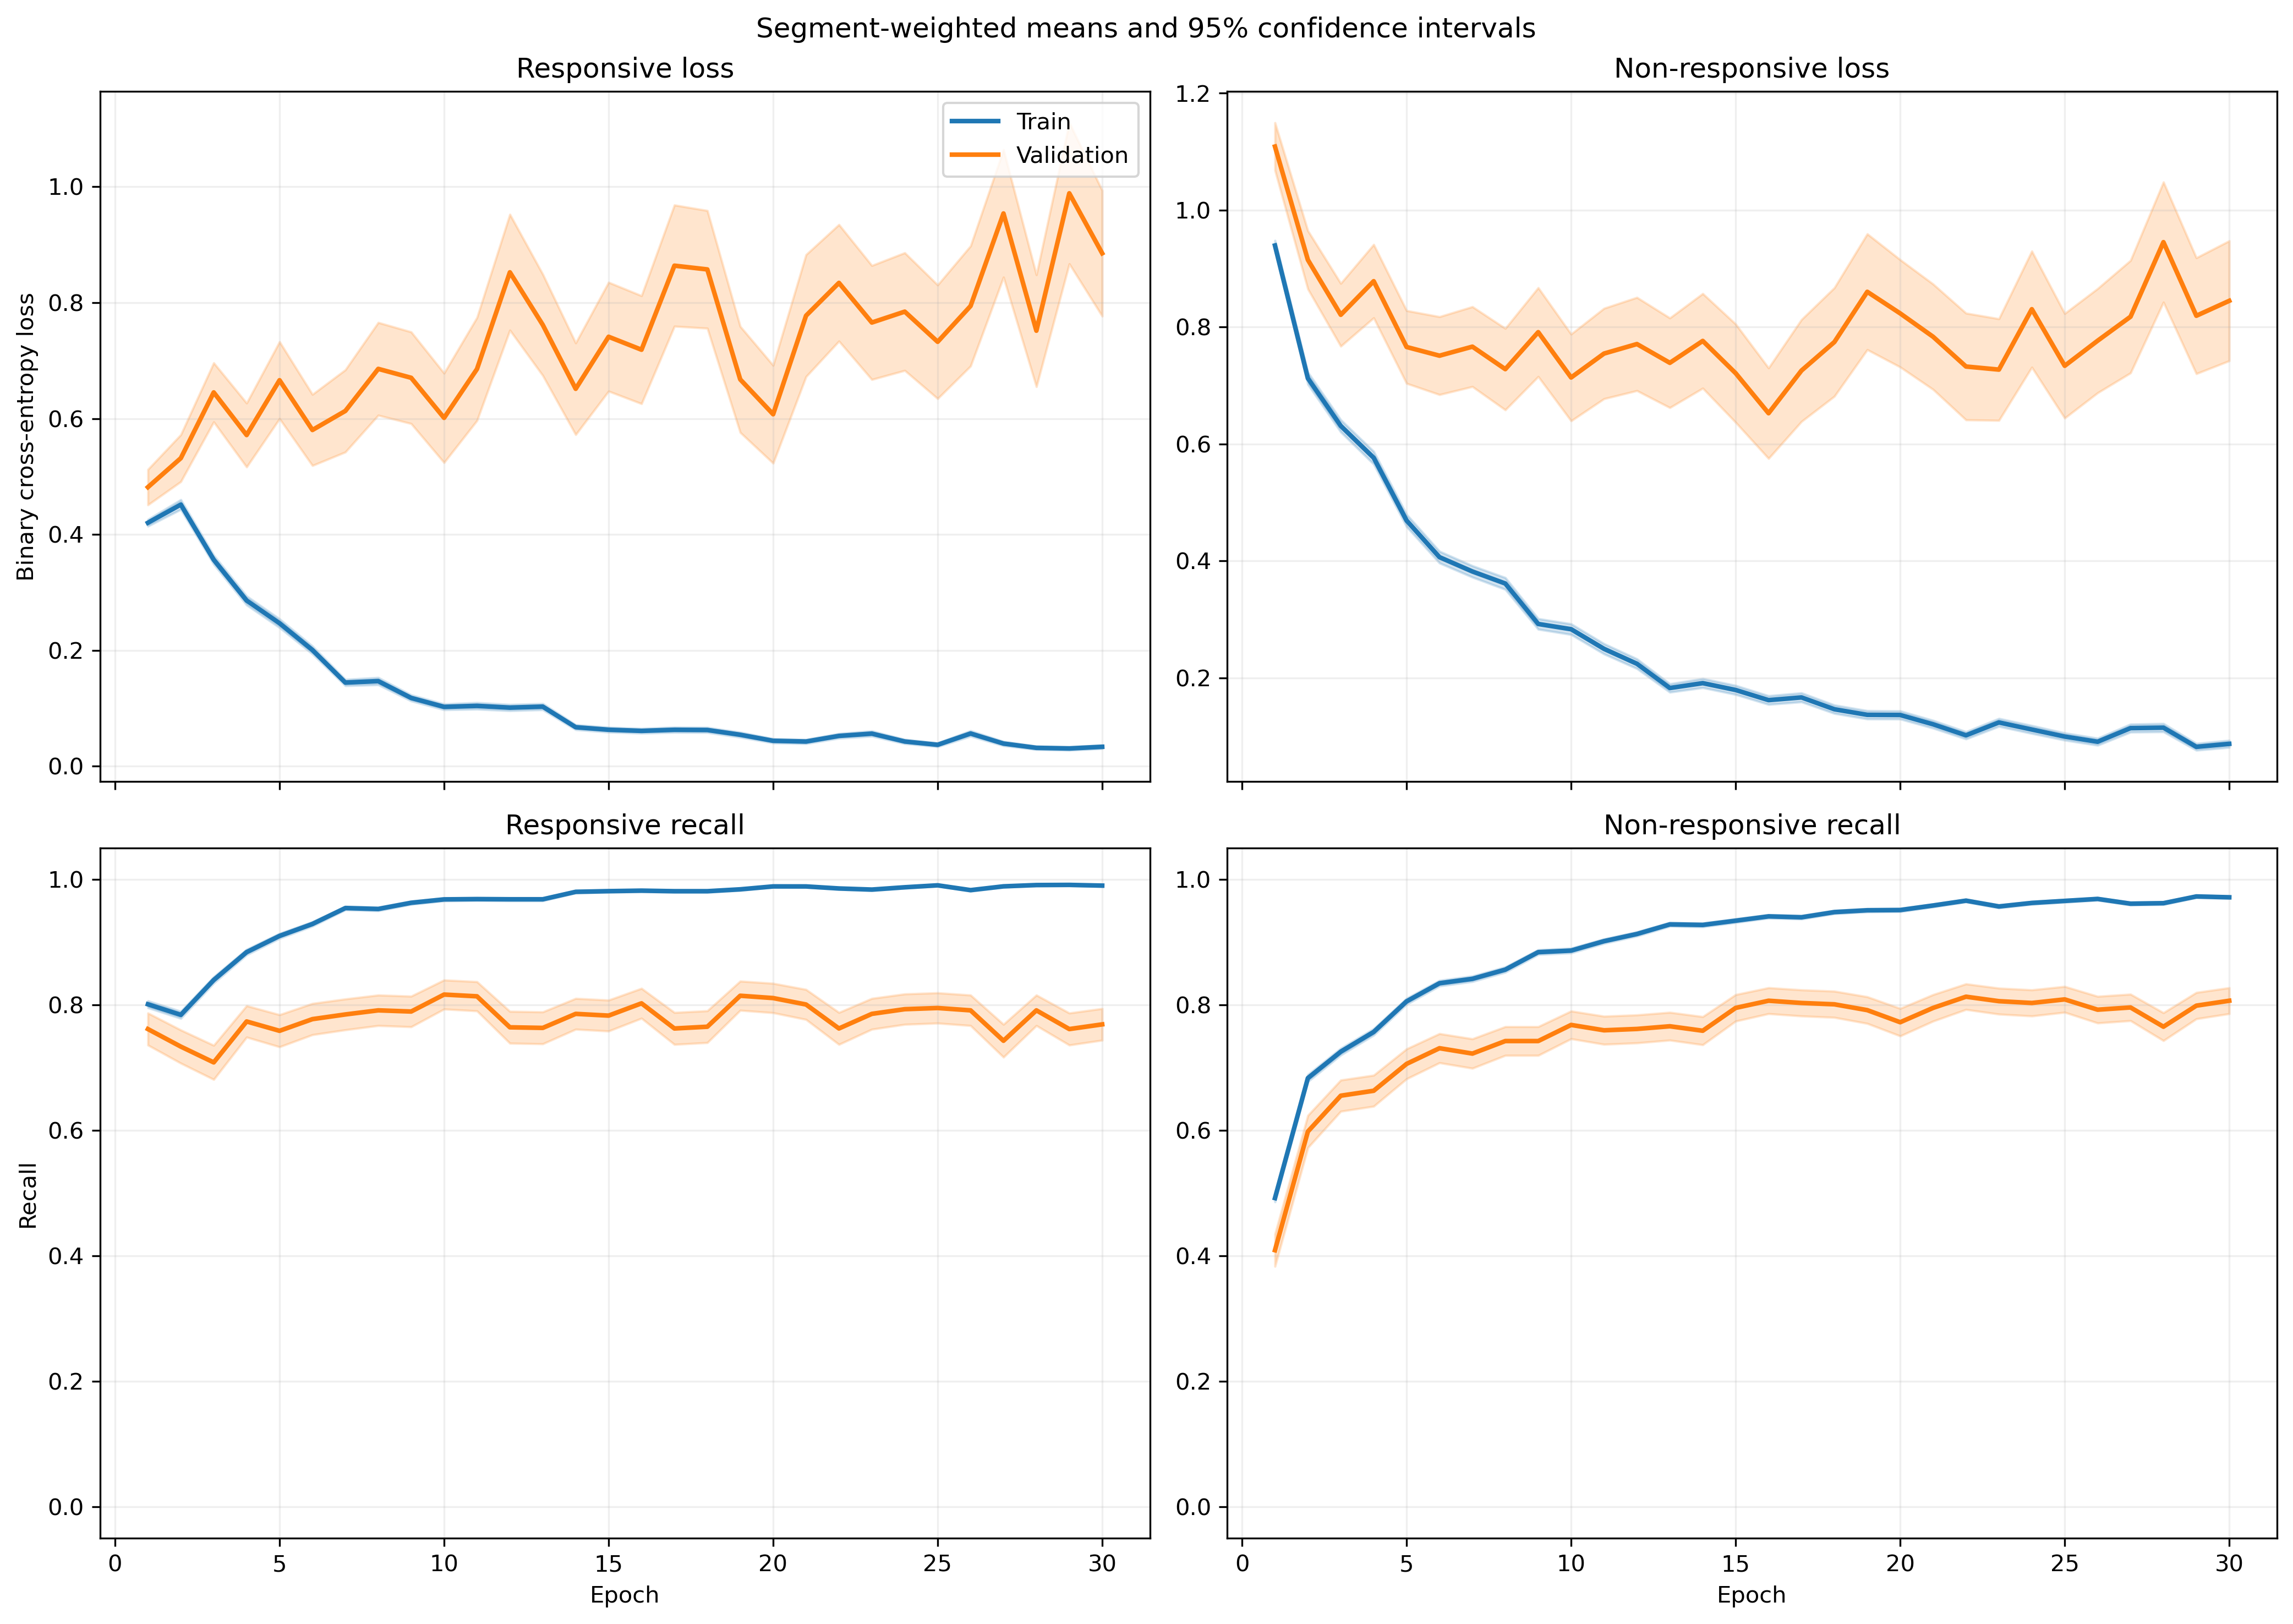

Data behind this chart, as committed beside it:
fold, epoch, split, r_loss, r_loss_count, r_loss_sum, r_loss_sum_sq, r_recall, r_recall_count, r_recall_sum, r_recall_sum_sq, nr_loss, nr_loss_count, nr_loss_sum, nr_loss_sum_sq, nr_recall, nr_recall_count, nr_recall_sum, nr_recall_sum_sq
1, 1, train, 0.45, 1063, 478.4, 379, 0.7949, 1063, 845.0, 845.0, 0.87, 1401, 1219, 1619, 0.5196, 1401, 728.0, 728.0
1, 1, validation, 0.09889, 10, 0.9889, 0.1183, 1.0, 10, 10.0, 10.0, , 0, 0.0, 0.0, , 0, 0.0, 0.0
1, 2, train, 0.5288, 1063, 562.1, 829.1, 0.7413, 1063, 788.0, 788.0, 0.5953, 1401, 834.1, 1491, 0.7566, 1401, 1060, 1060
1, 2, validation, 0.0703, 10, 0.703, 0.08694, 1.0, 10, 10.0, 10.0, , 0, 0.0, 0.0, , 0, 0.0, 0.0
1, 3, train, 0.2848, 1063, 302.8, 313.9, 0.8674, 1063, 922.0, 922.0, 0.69, 1401, 966.6, 1803, 0.7016, 1401, 983.0, 983.0
1, 3, validation, 0.04399, 10, 0.4399, 0.03091, 1.0, 10, 10.0, 10.0, , 0, 0.0, 0.0, , 0, 0.0, 0.0
1, 4, train, 0.1624, 1063, 172.7, 148.4, 0.9548, 1063, 1015, 1015, 0.6926, 1401, 970.3, 1964, 0.7109, 1401, 996.0, 996.0
1, 4, validation, 0.0538, 10, 0.538, 0.06931, 1.0, 10, 10.0, 10.0, , 0, 0.0, 0.0, , 0, 0.0, 0.0
1, 5, train, 0.2001, 1063, 212.7, 219.6, 0.9266, 1063, 985.0, 985.0, 0.4892, 1401, 685.3, 1405, 0.7987, 1401, 1119, 1119
1, 5, validation, 0.02601, 10, 0.2601, 0.01032, 1.0, 10, 10.0, 10.0, , 0, 0.0, 0.0, , 0, 0.0, 0.0
1, 6, train, 0.2286, 1063, 243, 385.1, 0.9294, 1063, 988.0, 988.0, 0.2846, 1401, 398.7, 777.7, 0.8751, 1401, 1226, 1226
1, 6, validation, 0.04826, 10, 0.4826, 0.06029, 1.0, 10, 10.0, 10.0, , 0, 0.0, 0.0, , 0, 0.0, 0.0
1, 7, train, 0.1463, 1063, 155.6, 142.8, 0.9464, 1063, 1006, 1006, 0.3909, 1401, 547.6, 1000, 0.818, 1401, 1146, 1146
1, 7, validation, 0.02604, 10, 0.2604, 0.009705, 1.0, 10, 10.0, 10.0, , 0, 0.0, 0.0, , 0, 0.0, 0.0
1, 8, train, 0.1607, 1063, 170.8, 405.6, 0.9577, 1063, 1018, 1018, 0.3209, 1401, 449.5, 1134, 0.8737, 1401, 1224, 1224
1, 8, validation, 0.01004, 10, 0.1004, 0.001676, 1.0, 10, 10.0, 10.0, , 0, 0.0, 0.0, , 0, 0.0, 0.0
1, 9, train, 0.07717, 1063, 82.03, 110.9, 0.9821, 1063, 1044, 1044, 0.333, 1401, 466.6, 1044, 0.868, 1401, 1216, 1216
1, 9, validation, 0.01365, 10, 0.1365, 0.003382, 1.0, 10, 10.0, 10.0, , 0, 0.0, 0.0, , 0, 0.0, 0.0
1, 10, train, 0.05706, 1063, 60.65, 69.97, 0.984, 1063, 1046, 1046, 0.3613, 1401, 506.2, 1359, 0.8651, 1401, 1212, 1212
1, 10, validation, 0.006537, 10, 0.06537, 0.0009615, 1.0, 10, 10.0, 10.0, , 0, 0.0, 0.0, , 0, 0.0, 0.0
1, 11, train, 0.1054, 1063, 112, 182.4, 0.9671, 1063, 1028, 1028, 0.2184, 1401, 306, 784.1, 0.9179, 1401, 1286, 1286
1, 11, validation, 0.006568, 10, 0.06568, 0.0007094, 1.0, 10, 10.0, 10.0, , 0, 0.0, 0.0, , 0, 0.0, 0.0
1, 12, train, 0.1072, 1063, 114, 158.3, 0.9643, 1063, 1025, 1025, 0.1279, 1401, 179.2, 373.8, 0.9522, 1401, 1334, 1334
1, 12, validation, 0.01167, 10, 0.1167, 0.002333, 1.0, 10, 10.0, 10.0, , 0, 0.0, 0.0, , 0, 0.0, 0.0
1, 13, train, 0.1176, 1063, 125, 168.5, 0.9586, 1063, 1019, 1019, 0.1532, 1401, 214.7, 446.7, 0.9443, 1401, 1323, 1323
1, 13, validation, 0.009534, 10, 0.09534, 0.00178, 1.0, 10, 10.0, 10.0, , 0, 0.0, 0.0, , 0, 0.0, 0.0
1, 14, train, 0.02509, 1063, 26.67, 34.57, 0.9972, 1063, 1060, 1060, 0.3406, 1401, 477.2, 1253, 0.8708, 1401, 1220, 1220
1, 14, validation, 0.004207, 10, 0.04207, 0.0003162, 1.0, 10, 10.0, 10.0, , 0, 0.0, 0.0, , 0, 0.0, 0.0
1, 15, train, 0.05298, 1063, 56.32, 84.33, 0.9868, 1063, 1049, 1049, 0.1212, 1401, 169.8, 417.2, 0.955, 1401, 1338, 1338
1, 15, validation, 0.006498, 10, 0.06498, 0.0009323, 1.0, 10, 10.0, 10.0, , 0, 0.0, 0.0, , 0, 0.0, 0.0
1, 16, train, 0.1233, 1063, 131, 196.2, 0.9577, 1063, 1018, 1018, 0.1184, 1401, 165.8, 382.5, 0.9557, 1401, 1339, 1339
1, 16, validation, 0.01619, 10, 0.1619, 0.01078, 1.0, 10, 10.0, 10.0, , 0, 0.0, 0.0, , 0, 0.0, 0.0
1, 17, train, 0.02698, 1063, 28.68, 50.71, 0.9962, 1063, 1059, 1059, 0.2743, 1401, 384.3, 1025, 0.8994, 1401, 1260, 1260
1, 17, validation, 0.007053, 10, 0.07053, 0.001689, 1.0, 10, 10.0, 10.0, , 0, 0.0, 0.0, , 0, 0.0, 0.0
1, 18, train, 0.03789, 1063, 40.28, 82.69, 0.9915, 1063, 1054, 1054, 0.1583, 1401, 221.8, 563.2, 0.9429, 1401, 1321, 1321
1, 18, validation, 0.003367, 10, 0.03367, 0.0002431, 1.0, 10, 10.0, 10.0, , 0, 0.0, 0.0, , 0, 0.0, 0.0
1, 19, train, 0.02903, 1063, 30.86, 36.09, 0.9906, 1063, 1053, 1053, 0.2114, 1401, 296.2, 670, 0.9115, 1401, 1277, 1277
1, 19, validation, 0.004359, 10, 0.04359, 0.0004694, 1.0, 10, 10.0, 10.0, , 0, 0.0, 0.0, , 0, 0.0, 0.0
1, 20, train, 0.03066, 1063, 32.59, 59.49, 0.9925, 1063, 1055, 1055, 0.1213, 1401, 169.9, 539.6, 0.9586, 1401, 1343, 1343
1, 20, validation, 0.001581, 10, 0.01581, 5.815668782815919e-05, 1.0, 10, 10.0, 10.0, , 0, 0.0, 0.0, , 0, 0.0, 0.0
1, 21, train, 0.04241, 1063, 45.08, 60.39, 0.984, 1063, 1046, 1046, 0.09789, 1401, 137.1, 393.9, 0.9679, 1401, 1356, 1356
1, 21, validation, 0.001608, 10, 0.01608, 3.584550859159208e-05, 1.0, 10, 10.0, 10.0, , 0, 0.0, 0.0, , 0, 0.0, 0.0
1, 22, train, 0.05911, 1063, 62.83, 109.3, 0.984, 1063, 1046, 1046, 0.0784, 1401, 109.8, 273.5, 0.9707, 1401, 1360, 1360
1, 22, validation, 0.005907, 10, 0.05907, 0.001192, 1.0, 10, 10.0, 10.0, , 0, 0.0, 0.0, , 0, 0.0, 0.0
1, 23, train, 0.03632, 1063, 38.61, 73.14, 0.9887, 1063, 1051, 1051, 0.09108, 1401, 127.6, 329, 0.965, 1401, 1352, 1352
1, 23, validation, 0.004611, 10, 0.04611, 0.0003973, 1.0, 10, 10.0, 10.0, , 0, 0.0, 0.0, , 0, 0.0, 0.0
1, 24, train, 0.02904, 1063, 30.87, 45.82, 0.9934, 1063, 1056, 1056, 0.1092, 1401, 153, 359, 0.9586, 1401, 1343, 1343
1, 24, validation, 0.00628, 10, 0.0628, 0.0008668, 1.0, 10, 10.0, 10.0, , 0, 0.0, 0.0, , 0, 0.0, 0.0
1, 25, train, 0.03662, 1063, 38.92, 47.79, 0.9887, 1063, 1051, 1051, 0.07798, 1401, 109.2, 256.3, 0.9729, 1401, 1363, 1363
1, 25, validation, 0.00379, 10, 0.0379, 0.000222, 1.0, 10, 10.0, 10.0, , 0, 0.0, 0.0, , 0, 0.0, 0.0
1, 26, train, 0.05833, 1063, 62.01, 128.2, 0.9802, 1063, 1042, 1042, 0.07955, 1401, 111.4, 293.7, 0.9722, 1401, 1362, 1362
1, 26, validation, 0.004195, 10, 0.04195, 0.0002502, 1.0, 10, 10.0, 10.0, , 0, 0.0, 0.0, , 0, 0.0, 0.0
1, 27, train, 0.0424, 1063, 45.07, 59.15, 0.9859, 1063, 1048, 1048, 0.07502, 1401, 105.1, 261.3, 0.9722, 1401, 1362, 1362
1, 27, validation, 0.00362, 10, 0.0362, 0.0003541, 1.0, 10, 10.0, 10.0, , 0, 0.0, 0.0, , 0, 0.0, 0.0
1, 28, train, 0.02378, 1063, 25.28, 13.35, 0.9925, 1063, 1055, 1055, 0.05153, 1401, 72.19, 180.1, 0.9836, 1401, 1378, 1378
1, 28, validation, 0.004322, 10, 0.04322, 0.0003584, 1.0, 10, 10.0, 10.0, , 0, 0.0, 0.0, , 0, 0.0, 0.0
1, 29, train, 0.02514, 1063, 26.72, 54.78, 0.9934, 1063, 1056, 1056, 0.08095, 1401, 113.4, 341.2, 0.9707, 1401, 1360, 1360
1, 29, validation, 0.002152, 10, 0.02152, 7.781393401273817e-05, 1.0, 10, 10.0, 10.0, , 0, 0.0, 0.0, , 0, 0.0, 0.0
1, 30, train, 0.03576, 1063, 38.01, 36.36, 0.9915, 1063, 1054, 1054, 0.04781, 1401, 66.98, 137.8, 0.9836, 1401, 1378, 1378
1, 30, validation, 0.01273, 10, 0.1273, 0.003993, 1.0, 10, 10.0, 10.0, , 0, 0.0, 0.0, , 0, 0.0, 0.0
... 1,140 more rows
